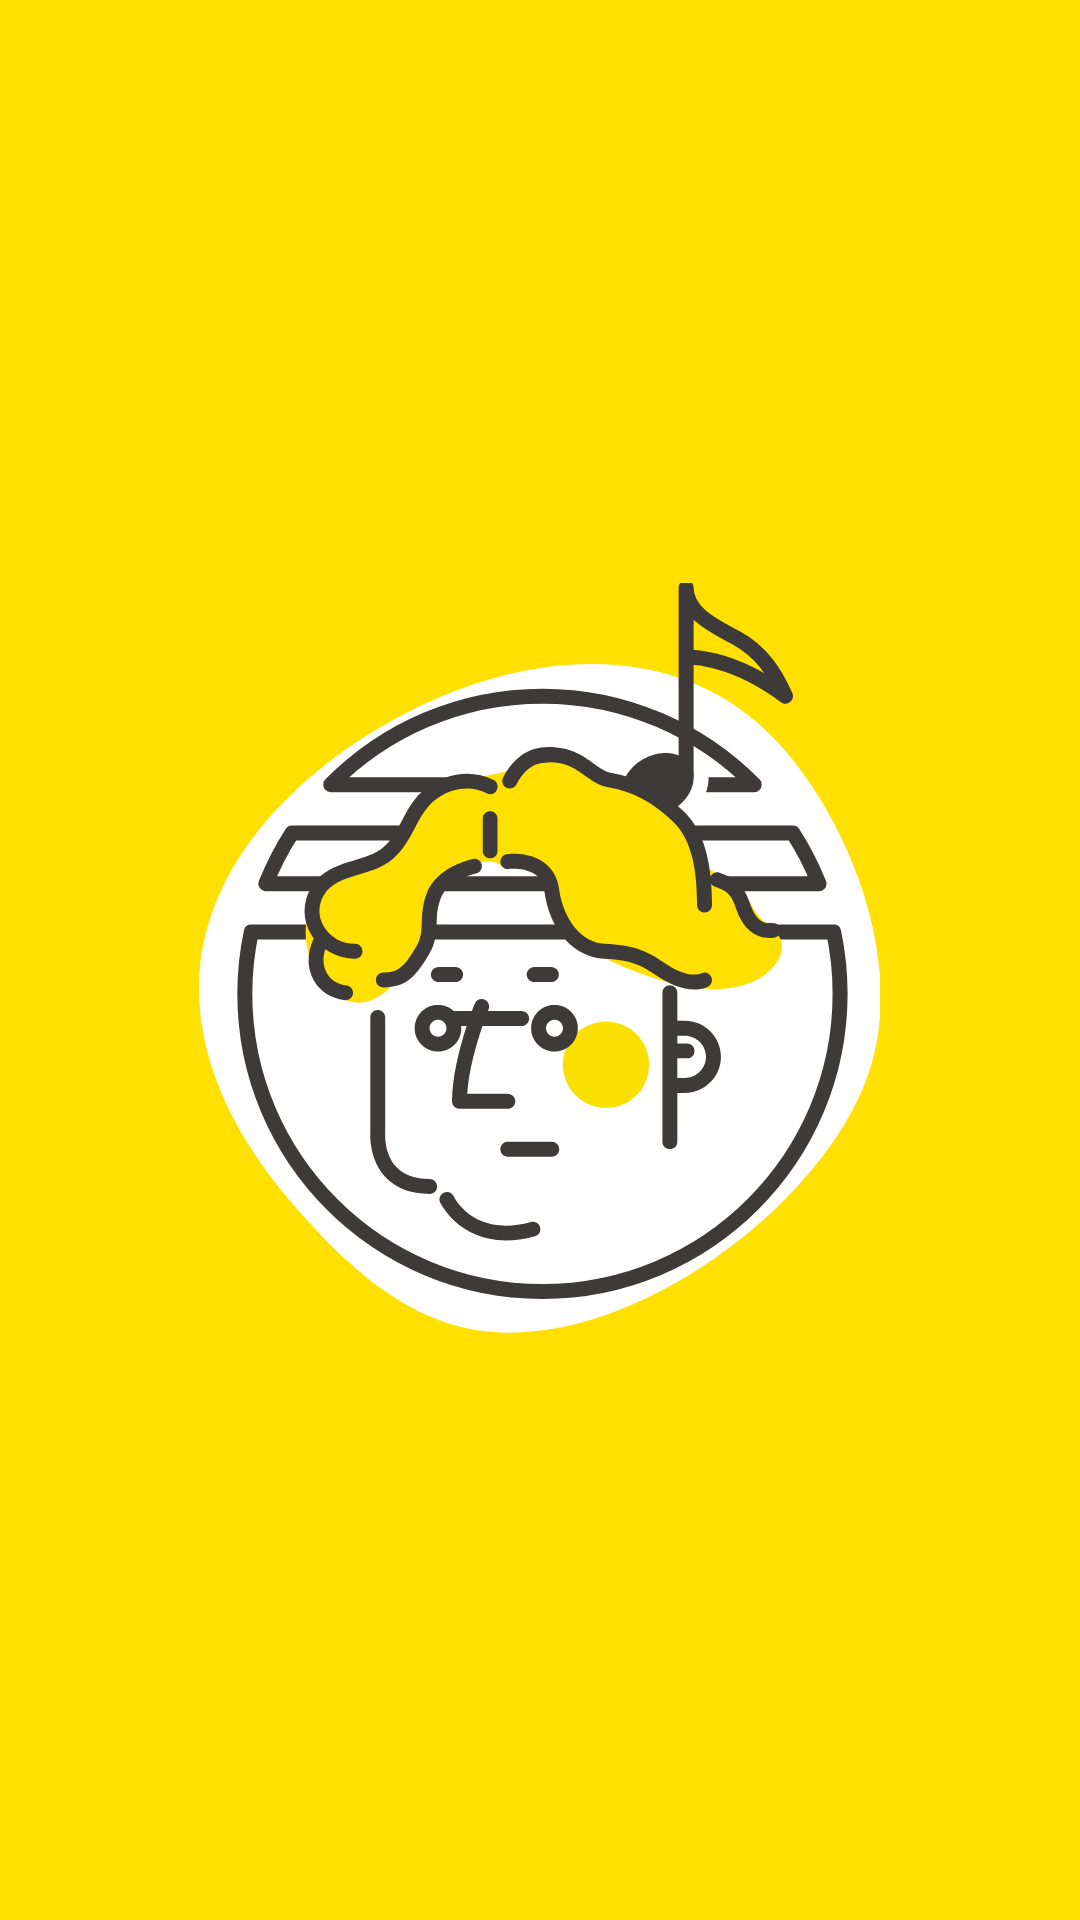

This screen was rendered from an Android layout file. Write that file and the resources it references.
<!-- AndroidManifest.xml: activity theme Theme.AppCompat.NoActionBar -->
<!-- res/layout/activity_intro.xml -->
<?xml version="1.0" encoding="utf-8"?>
<RelativeLayout xmlns:android="http://schemas.android.com/apk/res/android"
    xmlns:app="http://schemas.android.com/apk/res-auto"
    xmlns:tools="http://schemas.android.com/tools"
    android:layout_width="match_parent"
    android:layout_height="match_parent"
    tools:context="com.yapp.picksari.IntroActivity"
    android:background="#ffe000"
    android:orientation="vertical">

    <ImageView
        android:id="@+id/intro_image"
        android:layout_width="wrap_content"
        android:layout_height="wrap_content"
        android:src="@drawable/spalsh_logo"
        android:layout_centerInParent="true"
       />

</RelativeLayout>
<!-- resources referenced by this layout -->
<resources>
  <!-- drawable spalsh_logo: vector/xml drawable (drawable, 15131 chars, omitted) -->
</resources>
